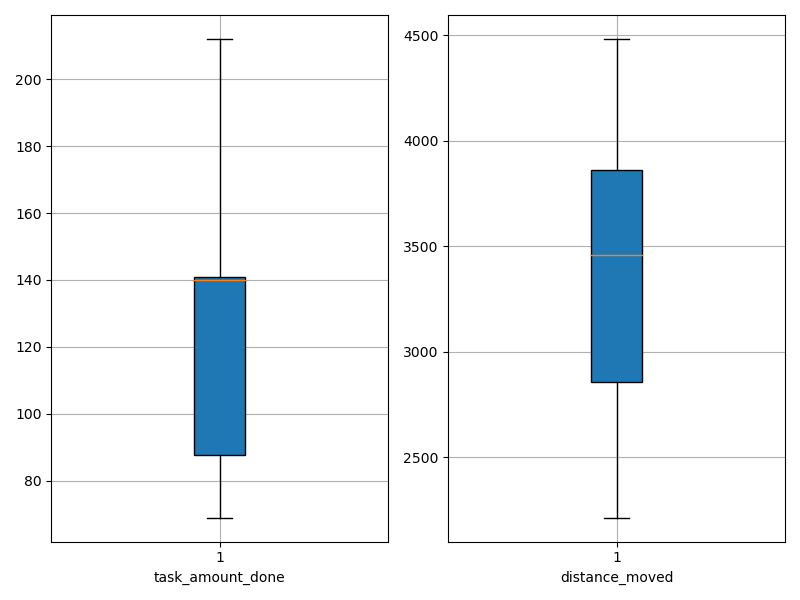

Values plotted in this chart, from the file beside it:
agent_id, task_amount_done, distance_moved
0, 141.0, 3760
1, 138.0, 2839
2, 140.0, 3406
3, 140.0, 3479
4, 69.0, 3678
5, 142.0, 3136
6, 141.0, 3267
7, 70.0, 3897
8, 140.0, 2804
9, 139.0, 3755
10, 141.0, 3946
11, 139.0, 4323
12, 210.0, 2355
13, 139.0, 2365
14, 208.0, 2215
15, 141.0, 4153
16, 139.0, 2625
17, 140.0, 3629
18, 140.0, 3436
19, 71.0, 3694
20, 142.0, 3209
21, 71.0, 3981
22, 212.0, 2753
23, 70.0, 3979
24, 69.0, 3723
25, 70.0, 4069
26, 140.0, 2914
27, 141.0, 3084
28, 69.0, 4481
29, 138.0, 2599
